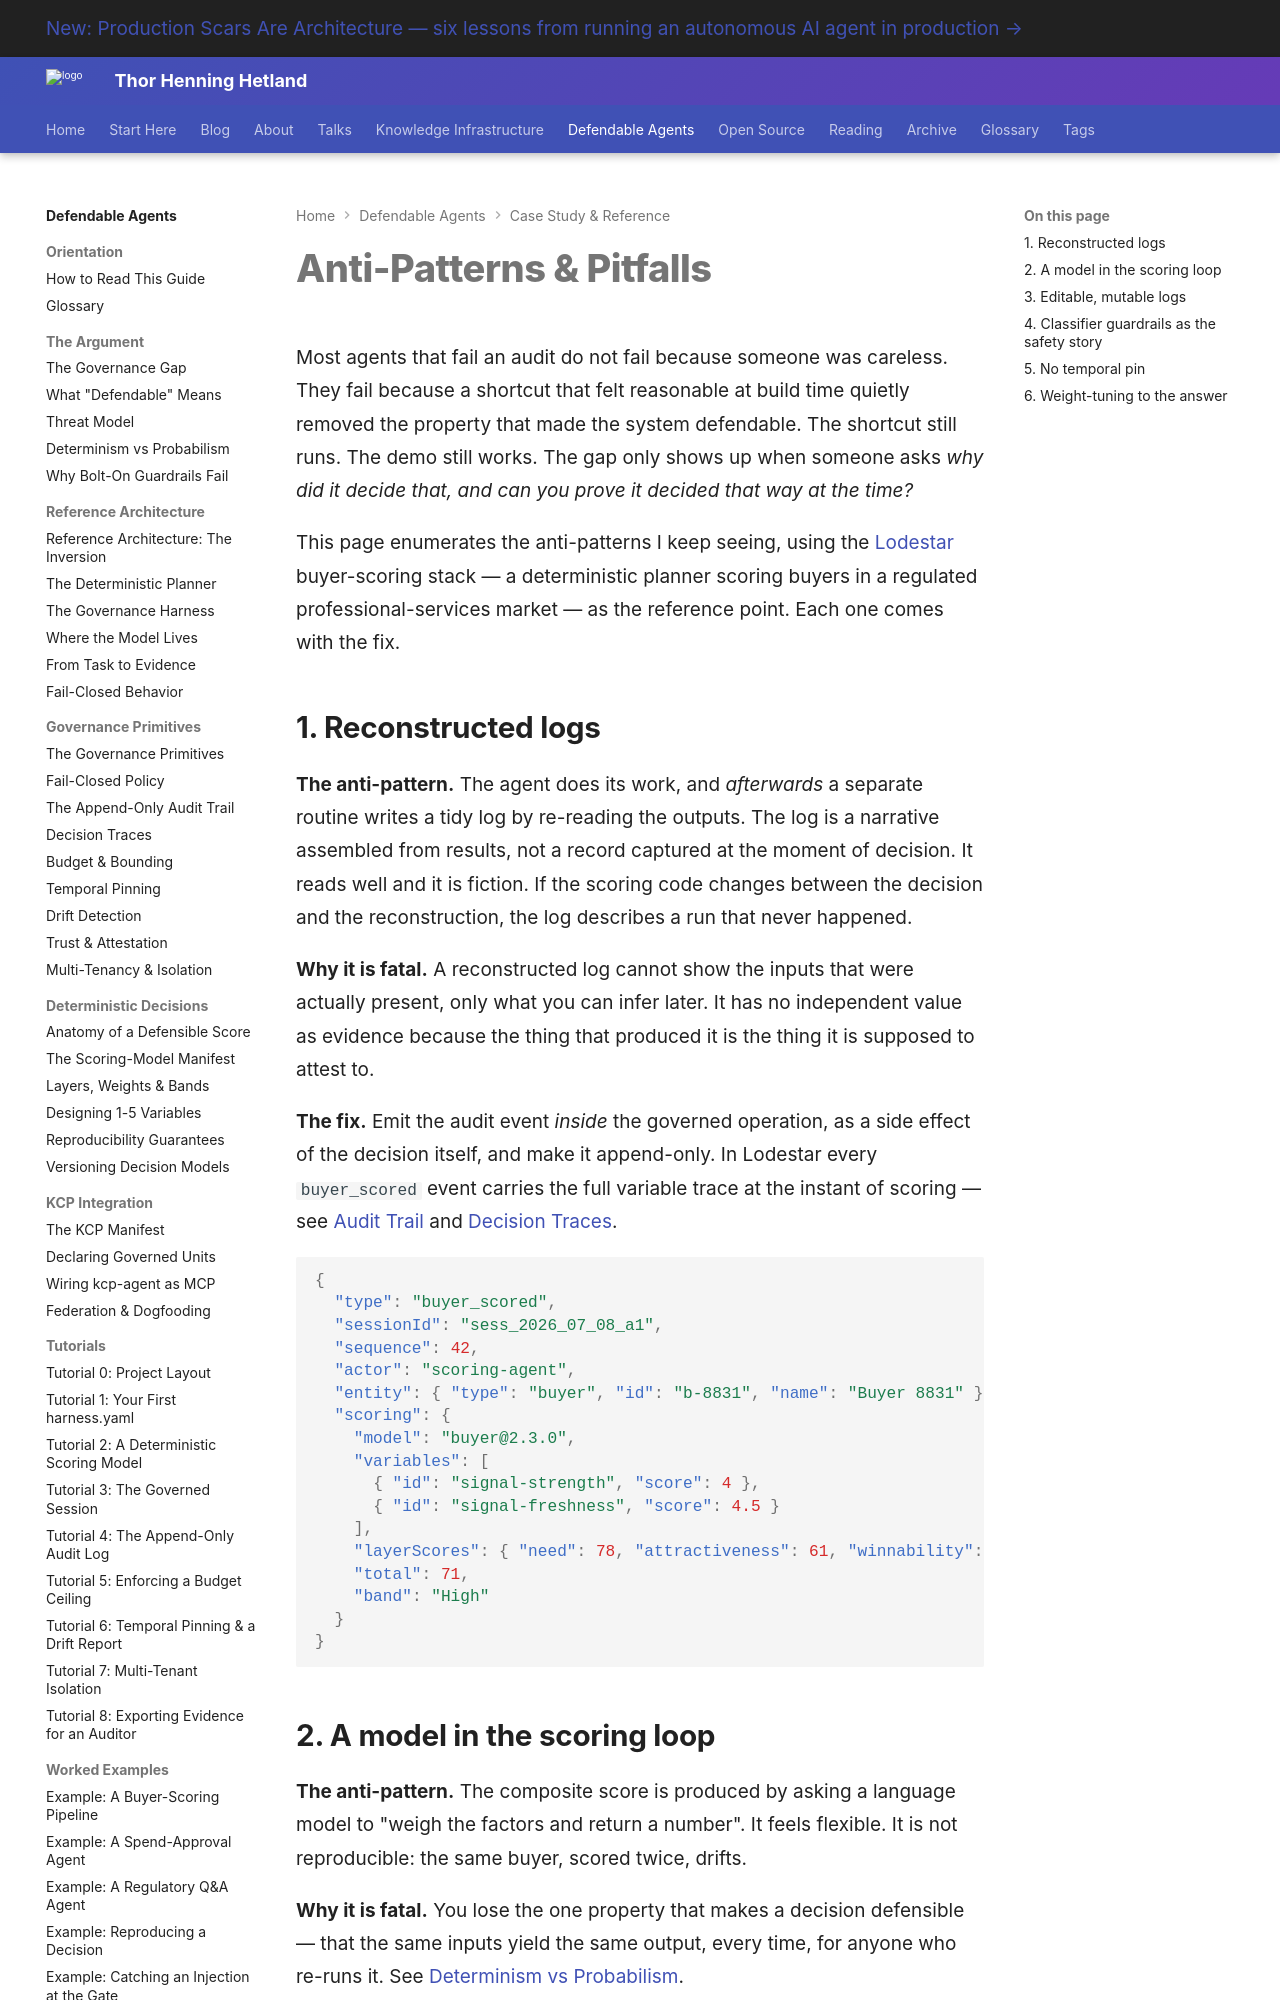

repository: totto/wiki · page: topics/defendable-agents/reference/anti-patterns/index.html · generator: mkdocs

---
title: "Anti-Patterns & Pitfalls"
description: "The common ways teams build agents that only look defendable — reconstructed logs, a model in the scoring loop, mutable logs, classifier guardrails, missing pins, and weight-tuning to the answer."
image: assets/images/kcp-agent-020-02-navigation-is-an-algorithm.webp
---

# Anti-Patterns & Pitfalls

Most agents that fail an audit do not fail because someone was careless. They fail because a shortcut that felt reasonable at build time quietly removed the property that made the system defendable. The shortcut still runs. The demo still works. The gap only shows up when someone asks *why did it decide that, and can you prove it decided that way at the time?*

This page enumerates the anti-patterns I keep seeing, using the [Lodestar](/topics/defendable-agents/reference/case-study-lodestar/) buyer-scoring stack — a deterministic planner scoring buyers in a regulated professional-services market — as the reference point. Each one comes with the fix.

## 1. Reconstructed logs

**The anti-pattern.** The agent does its work, and *afterwards* a separate routine writes a tidy log by re-reading the outputs. The log is a narrative assembled from results, not a record captured at the moment of decision. It reads well and it is fiction. If the scoring code changes between the decision and the reconstruction, the log describes a run that never happened.

**Why it is fatal.** A reconstructed log cannot show the inputs that were actually present, only what you can infer later. It has no independent value as evidence because the thing that produced it is the thing it is supposed to attest to.

**The fix.** Emit the audit event *inside* the governed operation, as a side effect of the decision itself, and make it append-only. In Lodestar every `buyer_scored` event carries the full variable trace at the instant of scoring — see [Audit Trail](/topics/defendable-agents/primitives/audit-trail/) and [Decision Traces](/topics/defendable-agents/primitives/decision-traces/).

```json
{
  "type": "buyer_scored",
  "sessionId": "sess_2026_07_08_a1",
  "sequence": 42,
  "actor": "scoring-agent",
  "entity": { "type": "buyer", "id": "b-8831", "name": "Buyer 8831" },
  "scoring": {
    "model": "buyer@2.3.0",
    "variables": [
      { "id": "signal-strength", "score": 4 },
      { "id": "signal-freshness", "score": 4.5 }
    ],
    "layerScores": { "need": 78, "attractiveness": 61, "winnability": 70 },
    "total": 71,
    "band": "High"
  }
}
```
